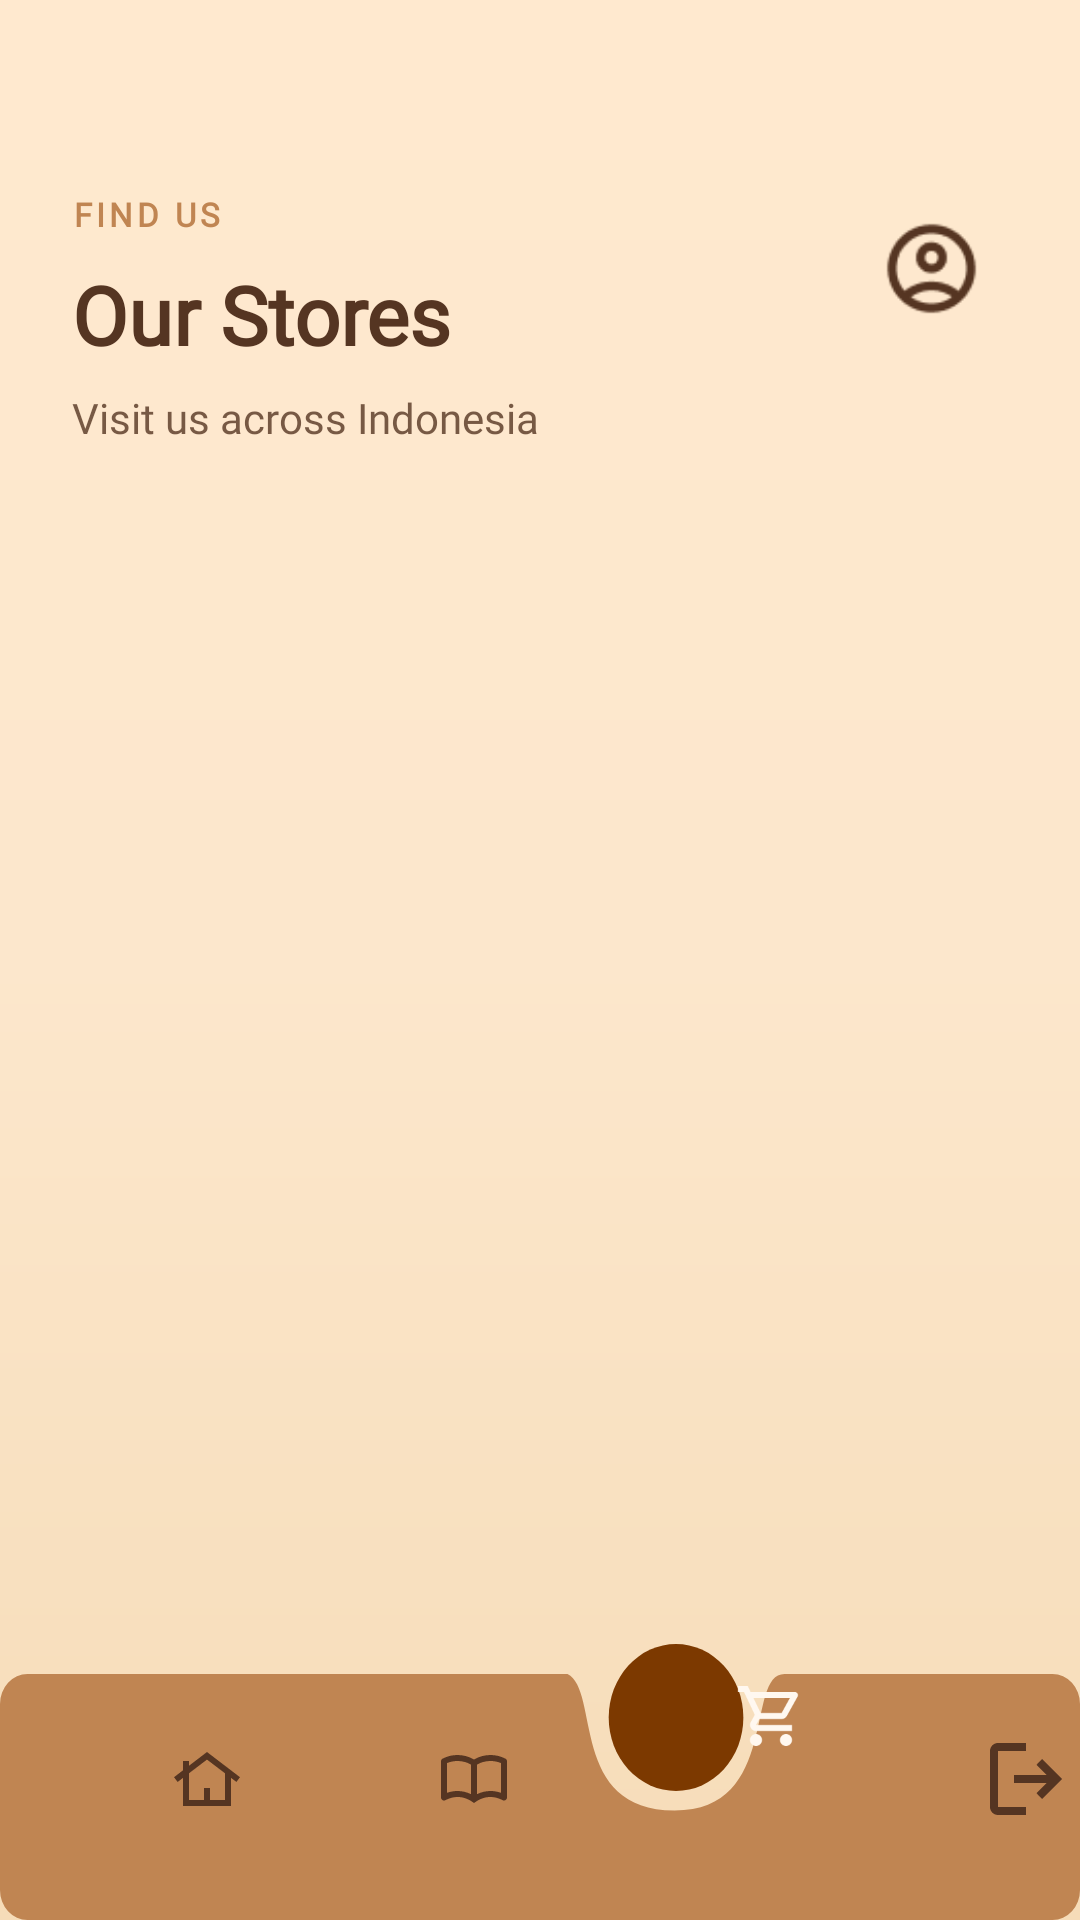

Android layout source for this screen:
<!-- AndroidManifest.xml: application theme Theme.BookWorm -->
<!-- res/layout/activity_stores.xml -->
<?xml version="1.0" encoding="utf-8"?>
<FrameLayout xmlns:android="http://schemas.android.com/apk/res/android"
    xmlns:tools="http://schemas.android.com/tools"
    android:layout_width="match_parent"
    android:layout_height="match_parent"
    android:background="@drawable/bg_books_screen"
    tools:context=".ui.home.StoresActivity">

    
    <androidx.core.widget.NestedScrollView
        android:id="@+id/nsv_stores"
        android:layout_width="match_parent"
        android:layout_height="match_parent"
        android:paddingBottom="100dp"
        android:clipToPadding="false"
        android:overScrollMode="never">

        <LinearLayout
            android:layout_width="match_parent"
            android:layout_height="wrap_content"
            android:orientation="vertical">

            
            <FrameLayout
                android:layout_width="match_parent"
                android:layout_height="wrap_content"
                android:paddingStart="24dp"
                android:paddingEnd="24dp"
                android:paddingTop="64dp">

                <LinearLayout
                    android:layout_width="wrap_content"
                    android:layout_height="wrap_content"
                    android:orientation="vertical">

                    <TextView
                        android:layout_width="wrap_content"
                        android:layout_height="wrap_content"
                        android:fontFamily="@font/montserrat"
                        android:text="@string/kicker_stores"
                        android:textColor="@color/color_primary_1"
                        android:textSize="11sp"
                        android:textStyle="bold"
                        android:textAllCaps="true"
                        android:letterSpacing="0.12" />

                    <TextView
                        android:layout_width="wrap_content"
                        android:layout_height="wrap_content"
                        android:layout_marginTop="8dp"
                        android:fontFamily="@font/montserrat"
                        android:text="@string/title_our_stores"
                        android:textColor="@color/color_primary_3"
                        android:textSize="27sp"
                        android:textStyle="bold" />

                    <TextView
                        android:layout_width="wrap_content"
                        android:layout_height="wrap_content"
                        android:layout_marginTop="7dp"
                        android:fontFamily="@font/montserrat"
                        android:text="@string/subtitle_stores"
                        android:textColor="@color/color_primary_3"
                        android:textSize="14sp"
                        android:alpha="0.80"
                        android:fontWeight="600" />
                </LinearLayout>

                <ImageView
                    android:id="@+id/iv_avatar"
                    android:layout_width="@dimen/avatar_size"
                    android:layout_height="@dimen/avatar_size"
                    android:layout_gravity="end"
                    android:background="@drawable/bg_avatar"
                    android:src="@drawable/ic_account_circle"
                    android:padding="8dp"
                    android:scaleType="fitCenter"
                    android:elevation="4dp"
                    android:contentDescription="@null" />
            </FrameLayout>

            
            <androidx.recyclerview.widget.RecyclerView
                android:id="@+id/rv_stores"
                android:layout_width="match_parent"
                android:layout_height="wrap_content"
                android:layout_marginStart="24dp"
                android:layout_marginEnd="24dp"
                android:layout_marginTop="24dp"
                android:layout_marginBottom="16dp"
                android:nestedScrollingEnabled="false"
                tools:listitem="@layout/item_store_card"
                tools:itemCount="3" />
        </LinearLayout>
    </androidx.core.widget.NestedScrollView>

    <include layout="@layout/component_navbar_stores" />

</FrameLayout>
<!-- res/layout/item_store_card.xml (included above) -->
<?xml version="1.0" encoding="utf-8"?>
<LinearLayout xmlns:android="http://schemas.android.com/apk/res/android"
    xmlns:tools="http://schemas.android.com/tools"
    android:layout_width="match_parent"
    android:layout_height="wrap_content"
    android:background="@drawable/bg_store_card"
    android:elevation="3dp"
    android:orientation="horizontal"
    android:paddingStart="18dp"
    android:paddingEnd="18dp"
    android:paddingTop="13dp"
    android:paddingBottom="12dp">

    
    <FrameLayout
        android:layout_width="129dp"
        android:layout_height="126dp"
        android:background="@drawable/bg_store_image"
        android:clipToOutline="true">

        <ImageView
            android:id="@+id/iv_store"
            android:layout_width="match_parent"
            android:layout_height="match_parent"
            android:scaleType="centerCrop"
            android:contentDescription="@null"
            tools:src="@drawable/store_4" />
    </FrameLayout>

    
    <LinearLayout
        android:layout_width="0dp"
        android:layout_height="wrap_content"
        android:layout_weight="1"
        android:layout_marginStart="13dp"
        android:layout_gravity="center_vertical"
        android:orientation="vertical">

        
        <TextView
            android:id="@+id/tv_name"
            android:layout_width="match_parent"
            android:layout_height="wrap_content"
            android:fontFamily="@font/playfair_display"
            android:textColor="@color/color_primary_3"
            android:textSize="16sp"
            android:textStyle="bold"
            android:lineSpacingMultiplier="1.2"
            android:maxLines="2"
            tools:text="Ivory Tower Books" />

        
        <LinearLayout
            android:layout_width="match_parent"
            android:layout_height="wrap_content"
            android:layout_marginTop="4dp"
            android:gravity="center_vertical"
            android:orientation="horizontal">

            <ImageView
                android:layout_width="20dp"
                android:layout_height="20dp"
                android:src="@drawable/ic_nav_pin"
                android:tint="@color/color_primary_1"
                android:scaleType="fitCenter"
                android:contentDescription="@null" />

            <TextView
                android:id="@+id/tv_address"
                android:layout_width="match_parent"
                android:layout_height="wrap_content"
                android:layout_marginStart="6dp"
                android:fontFamily="@font/montserrat"
                android:textColor="@color/color_primary_3"
                android:textSize="12sp"
                android:fontWeight="500"
                android:maxLines="2"
                tools:text="Jl. Braga No. 18, Bandung" />
        </LinearLayout>

        
        <LinearLayout
            android:layout_width="match_parent"
            android:layout_height="wrap_content"
            android:layout_marginTop="4dp"
            android:gravity="center_vertical"
            android:orientation="horizontal">

            <ImageView
                android:layout_width="18dp"
                android:layout_height="18dp"
                android:src="@drawable/ic_phone"
                android:tint="@color/color_primary_1"
                android:scaleType="fitCenter"
                android:contentDescription="@null" />

            <TextView
                android:id="@+id/tv_contact"
                android:layout_width="wrap_content"
                android:layout_height="wrap_content"
                android:layout_marginStart="6dp"
                android:fontFamily="@font/montserrat"
                android:textColor="@color/color_primary_3"
                android:textSize="12sp"
                android:fontWeight="500"
                tools:text="+62 812 3344 5566" />
        </LinearLayout>

        
        <LinearLayout
            android:layout_width="match_parent"
            android:layout_height="wrap_content"
            android:layout_marginTop="4dp"
            android:gravity="center_vertical"
            android:orientation="horizontal">

            <ImageView
                android:layout_width="18dp"
                android:layout_height="18dp"
                android:src="@drawable/ic_clock"
                android:tint="@color/color_primary_1"
                android:scaleType="fitCenter"
                android:contentDescription="@null" />

            <TextView
                android:id="@+id/tv_hours"
                android:layout_width="wrap_content"
                android:layout_height="wrap_content"
                android:layout_marginStart="6dp"
                android:fontFamily="@font/montserrat"
                android:textColor="@color/color_primary_3"
                android:textSize="12sp"
                android:fontWeight="500"
                tools:text="09:00 – 21:00" />
        </LinearLayout>
    </LinearLayout>
</LinearLayout>
<!-- res/layout/component_navbar_stores.xml (included above) -->
<?xml version="1.0" encoding="utf-8"?>
<FrameLayout xmlns:android="http://schemas.android.com/apk/res/android"
    xmlns:tools="http://schemas.android.com/tools"
    android:layout_width="match_parent"
    android:layout_height="92dp"
    android:layout_gravity="bottom"
    android:elevation="8dp"
    android:clickable="true"
    android:focusable="true">

    <ImageView
        android:layout_width="match_parent"
        android:layout_height="match_parent"
        android:src="@drawable/bg_nav_pill_stores"
        android:scaleType="fitXY"
        android:contentDescription="@null" />

    
    <ImageView
        android:id="@+id/nav_home"
        android:layout_width="24dp"
        android:layout_height="24dp"
        android:layout_marginStart="57dp"
        android:layout_marginTop="33dp"
        android:src="@drawable/ic_nav_home_v2"
        android:tint="@color/color_primary_3"
        android:scaleType="fitCenter"
        android:clickable="true"
        android:focusable="true"
        android:contentDescription="@string/nav_home" />

    
    <ImageView
        android:id="@+id/nav_books"
        android:layout_width="24dp"
        android:layout_height="24dp"
        android:layout_marginStart="146dp"
        android:layout_marginTop="33dp"
        android:src="@drawable/ic_nav_books_v2"
        android:tint="@color/color_primary_3"
        android:scaleType="fitCenter"
        android:clickable="true"
        android:focusable="true"
        android:contentDescription="@string/nav_books" />

    
    <ImageView
        android:layout_width="24dp"
        android:layout_height="24dp"
        android:layout_marginStart="245dp"
        android:layout_marginTop="12dp"
        android:src="@drawable/ic_nav_cart"
        android:tint="@color/color_secondary_2"
        android:scaleType="fitCenter"
        android:contentDescription="@string/nav_stores" />

    
    <ImageView
        android:id="@+id/nav_logout"
        android:layout_width="24dp"
        android:layout_height="24dp"
        android:layout_marginStart="330dp"
        android:layout_marginTop="33dp"
        android:src="@drawable/ic_nav_logout"
        android:tint="@color/color_primary_3"
        android:scaleType="fitCenter"
        android:clickable="true"
        android:focusable="true"
        android:contentDescription="@string/nav_logout" />

</FrameLayout>
<!-- resources referenced by this layout -->
<resources>
  <color name="color_primary_1">#C08552</color>
  <color name="color_primary_3">#553522</color>
  <color name="color_secondary_2">#FFF8F0</color>
  <dimen name="avatar_size">51dp</dimen>
  <!-- drawable bg_books_screen (drawable) -->
  <?xml version="1.0" encoding="utf-8"?>
  <shape xmlns:android="http://schemas.android.com/apk/res/android"
      android:shape="rectangle">
      <gradient
          android:type="linear"
          android:angle="270"
          android:startColor="#FFE9CF"
          android:centerColor="#FCE7CC"
          android:endColor="#F6DCB8" />
  </shape>
  <!-- drawable bg_store_image (drawable) -->
  <?xml version="1.0" encoding="utf-8"?>
  <shape xmlns:android="http://schemas.android.com/apk/res/android"
      android:shape="rectangle">
      <solid android:color="#3A2A1C" />
      <corners android:radius="14dp" />
  </shape>
  <!-- drawable ic_nav_home_v2 (drawable) -->
  <?xml version="1.0" encoding="utf-8"?>
  <vector xmlns:android="http://schemas.android.com/apk/res/android"
      android:width="24dp" android:height="24dp"
      android:viewportWidth="24" android:viewportHeight="24">
      <path
          android:fillColor="@color/color_primary_3"
          android:pathData="M4 21V11.63L2.2 13L1 11.4L4 9.1V6H6V7.58L12 3L23 11.4L21.8 12.98L20 11.63V21H4ZM6 19H11V15H13V19H18V10.1L12 5.53L6 10.1V19Z" />
  </vector>
  <!-- drawable ic_nav_pin (drawable) -->
  <?xml version="1.0" encoding="utf-8"?>
  <vector xmlns:android="http://schemas.android.com/apk/res/android"
      android:width="16dp" android:height="16dp" android:viewportWidth="20" android:viewportHeight="20">
      <path
          android:pathData="M10 18s6-5 6-9.5A6 6 0 0 0 4 8.5C4 13 10 18 10 18ZM10 6.4a2.2 2.2 0 1 1 0 4.4 2.2 2.2 0 0 1 0-4.4Z"
          android:strokeColor="@color/color_primary_3"
          android:strokeWidth="1.6"
          android:strokeLineCap="round"
          android:strokeLineJoin="round"
          android:fillColor="#00000000" />
  </vector>
  <!-- drawable ic_phone (drawable) -->
  <?xml version="1.0" encoding="utf-8"?>
  <vector xmlns:android="http://schemas.android.com/apk/res/android"
      android:width="20dp"
      android:height="20dp"
      android:viewportWidth="20"
      android:viewportHeight="20">
      <path
          android:pathData="M5,4h3l1.5,4 -2,1.2a10,10 0,0 0,4.3 4.3L13,15.5 17,17v3a1,1 0,0 1,-1 1A13,13 0,0 1,4 5a1,1 0,0 1,1 -1Z"
          android:strokeWidth="1.6"
          android:strokeColor="@color/color_primary_1"
          android:fillColor="@android:color/transparent"
          android:strokeLineCap="round"
          android:strokeLineJoin="round" />
  </vector>
  <string name="kicker_stores">Find Us</string>
  <string name="nav_books">Books</string>
  <string name="nav_home">Home</string>
  <string name="nav_logout">Log Out</string>
  <string name="nav_stores">Stores</string>
  <string name="subtitle_stores">Visit us across Indonesia</string>
  <string name="title_our_stores">Our Stores</string>
  <style name="Theme.BookWorm" parent="Base.Theme.BookWorm" />
  <color name="color_burnt">#7C3900</color>
  <style name="Base.Theme.BookWorm" parent="Theme.Material3.DayNight.NoActionBar">
          <item name="colorPrimary">@color/color_primary_1</item>
          <item name="colorPrimaryVariant">@color/color_primary_2</item>
          <item name="colorSecondary">@color/color_primary_2</item>
          <item name="android:colorBackground">@color/color_secondary_1</item>
          <item name="android:windowBackground">@color/color_secondary_1</item>
          
      </style>
  <color name="color_primary_2">#8D5B3D</color>
  <color name="color_secondary_1">#FFE9CF</color>
</resources>
